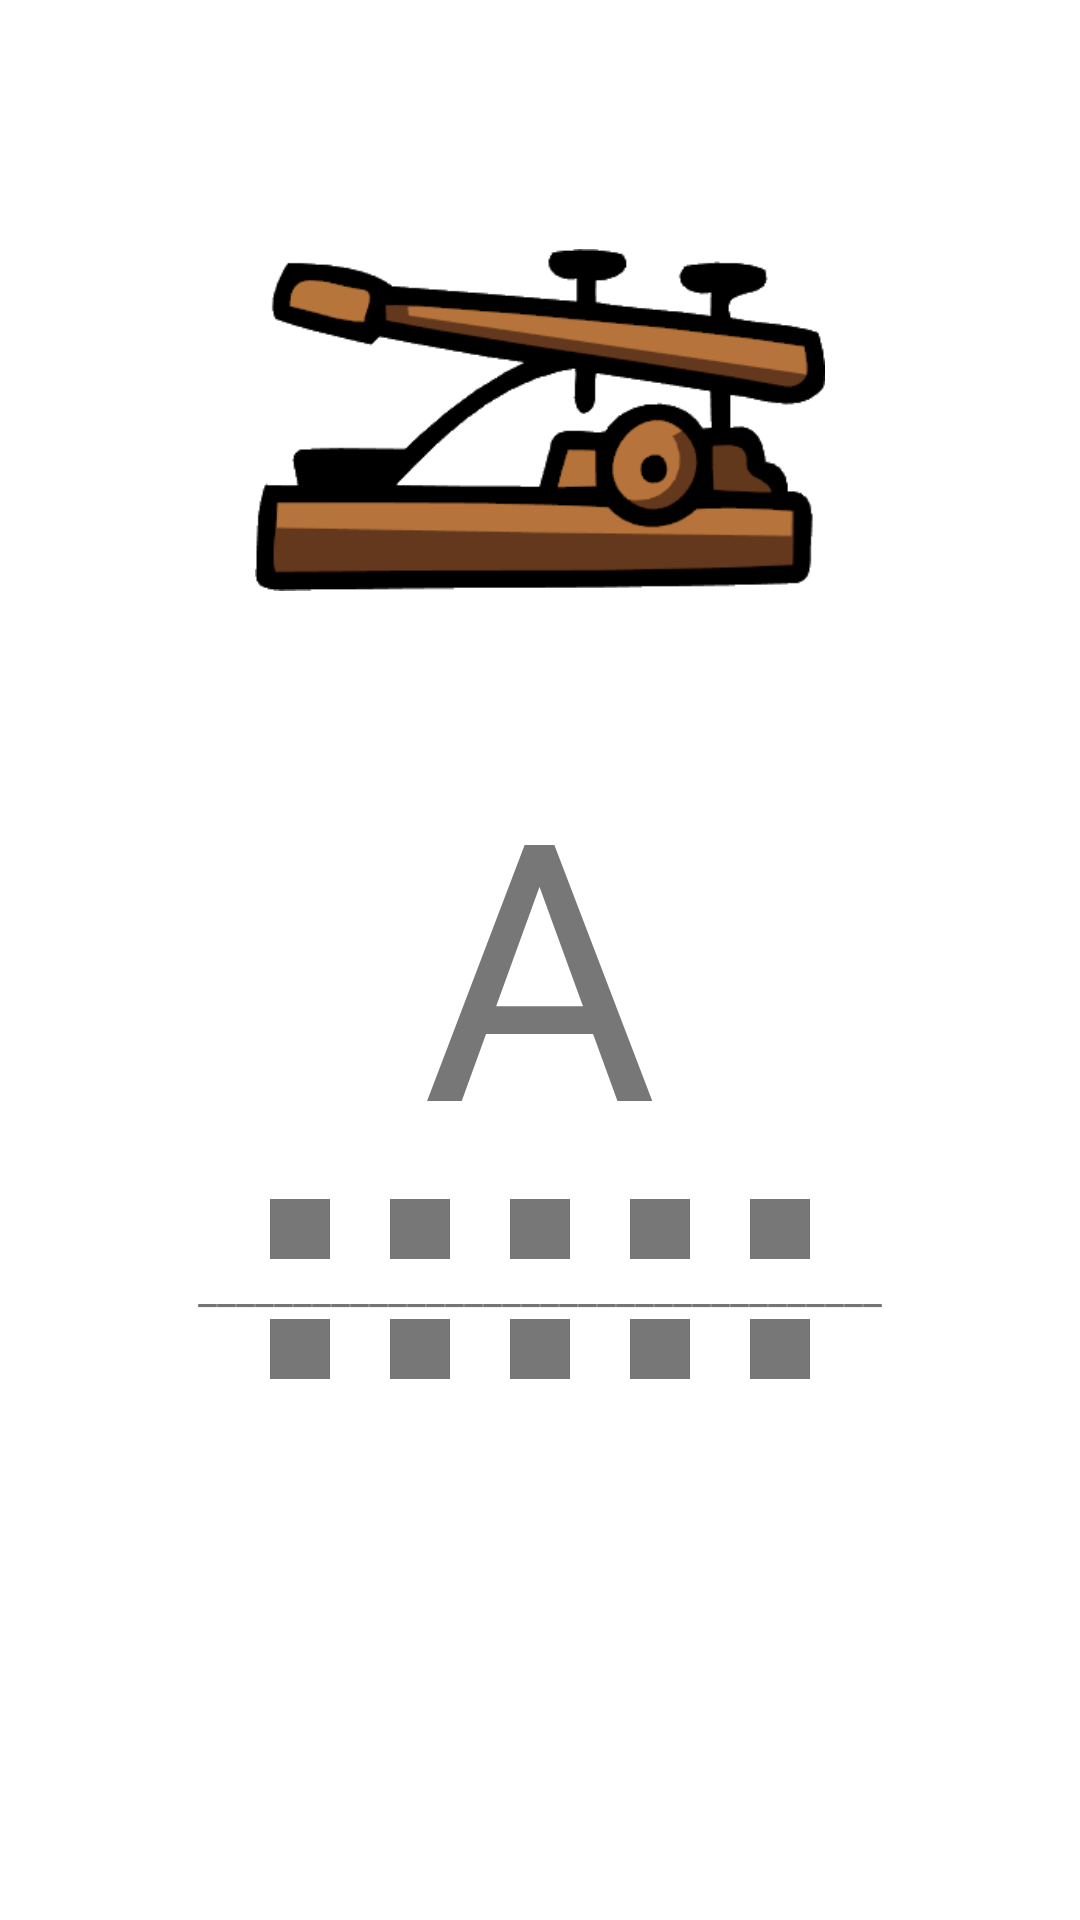

Produce the Android XML layout that renders to this screen, including the resource entries it uses.
<!-- AndroidManifest.xml: activity theme AppTheme -->
<!-- res/layout/activity_main.xml -->
<?xml version="1.0" encoding="utf-8"?>
<RelativeLayout xmlns:android="http://schemas.android.com/apk/res/android"
    xmlns:tools="http://schemas.android.com/tools"
    android:layout_width="match_parent"
    android:layout_height="match_parent"
    android:paddingBottom="@dimen/activity_vertical_margin"
    android:paddingLeft="@dimen/activity_horizontal_margin"
    android:paddingRight="@dimen/activity_horizontal_margin"
    android:paddingTop="@dimen/activity_vertical_margin"
    android:background="#FFFFFF"
    tools:context="com.example.edbest.samuelmorse.MainActivity">
    <TextView
            android:id="@+id/theletter"
            android:text="A"
            android:textSize="120dp"
            android:textColor="#777777"
            android:layout_width="wrap_content"
            android:layout_height="wrap_content"

            android:layout_centerInParent="true"
            android:textAlignment="center"
            android:paddingLeft="0dp"
            android:paddingTop="0dp"
            android:paddingRight="0dp"
            android:paddingBottom="0dp" />

    <TableLayout xmlns:android="http://schemas.android.com/apk/res/android"
        android:id="@+id/tableLayout1"
        android:layout_width="wrap_content"
        android:layout_height="wrap_content"
        android:layout_centerHorizontal="true"
        android:layout_below="@id/theletter">
        <TableRow
            android:id="@+id/tableRow2"

            android:layout_width="fill_parent"
            android:layout_height="fill_parent">

            <TextView
                android:id="@+id/blip1"
                android:text=""
                android:background="#777777"
                android:height="20dp"
                android:width="20dp"/>
            <TextView
                android:id="@+id/blank1"
                android:text=""
                android:height="20dp"
                android:width="20dp"/>

            <TextView
                android:id="@+id/blip2"
                android:text=""
                android:background="#777777"
                android:height="20dp"
                android:width="20dp"/>

            <TextView
                android:id="@+id/blank2"
                android:text=""
                android:height="20dp"
                android:width="20dp"/>

            <TextView
                android:id="@+id/blip3"
                android:text=""
                android:background="#777777"
                android:height="20dp"
                android:width="20dp"/>

            <TextView
                android:id="@+id/blank3"
                android:text=""
                android:height="20dp"
                android:width="20dp"/>

            <TextView
                android:id="@+id/blip4"
                android:text=""
                android:background="#777777"
                android:height="20dp"
                android:width="20dp"/>
            <TextView
                android:id="@+id/blank4"
                android:text=""
                android:height="20dp"
                android:width="20dp"/>

            <TextView
                android:id="@+id/blip5"
                android:text=""
                android:background="#777777"
                android:height="20dp"
                android:width="20dp"/>

        </TableRow>

        </TableLayout>

    <TableLayout xmlns:android="http://schemas.android.com/apk/res/android"
        android:id="@+id/tableLayout2"
        android:layout_width="wrap_content"
        android:layout_height="wrap_content"
        android:layout_centerHorizontal="true"
        android:layout_below="@id/tableLayout1">
        <TableRow
            android:layout_width="fill_parent"
            android:layout_height="fill_parent"
            android:id="@+id/linespacer">

            <TextView
                android:text="____"
                android:height="20dp"/>
            <TextView
                android:text="____"
                android:height="20dp"/>
            <TextView
                android:text="____"
                 android:height="20dp"/>
            <TextView
                android:text="____"
                android:height="20dp"/>
            <TextView
                android:text="____"
                android:height="20dp"/>
            <TextView
                android:text="____"
                android:height="20dp"/>
            <TextView
                android:text="____"
                android:height="20dp"/>
            <TextView
                android:text="____"
                android:height="20dp"/>
            <TextView
                android:text="____"
                android:height="20dp"/>
        </TableRow>
    </TableLayout>
    <TableLayout xmlns:android="http://schemas.android.com/apk/res/android"
        android:id="@+id/tableLayout3"
        android:layout_width="wrap_content"
        android:layout_height="wrap_content"
        android:layout_centerHorizontal="true"
        android:layout_below="@id/tableLayout2">
        <TableRow
            android:id="@+id/tableRow3"
            android:layout_width="fill_parent"
            android:layout_height="fill_parent">

            <TextView
                android:id="@+id/correctionblip1"
                android:text=""
                android:background="#777777"
                android:height="20dp"
                android:width="20dp"/>
            <TextView
                android:id="@+id/correctionblank1"
                android:text=""
                android:height="20dp"
                android:width="20dp"/>

            <TextView
                android:id="@+id/correctionblip2"
                android:text=""
                android:background="#777777"
                android:height="20dp"
                android:width="20dp"/>

            <TextView
                android:id="@+id/correctionblank2"
                android:text=""
                android:height="20dp"
                android:width="20dp"/>

            <TextView
                android:id="@+id/correctionblip3"
                android:text=""
                android:background="#777777"
                android:height="20dp"
                android:width="20dp"/>

            <TextView
                android:id="@+id/correctionblank3"
                android:text=""
                android:height="20dp"
                android:width="20dp"/>

            <TextView
                android:id="@+id/correctionblip4"
                android:text=""
                android:background="#777777"
                android:height="20dp"
                android:width="20dp"/>
            <TextView
                android:id="@+id/correctionblank4"
                android:text=""
                android:height="20dp"
                android:width="20dp"/>

            <TextView
                android:id="@+id/correctionblip5"
                android:text=""
                android:background="#777777"
                android:height="20dp"
                android:width="20dp"/>
        </TableRow>
    </TableLayout>
    <ImageView
        android:id="@+id/telegraphid"
        android:layout_width="200dp"
        android:layout_height="200dp"
        android:contentDescription="A Telegraph"
        android:src="@drawable/telegraph"
        android:layout_above="@id/theletter"
        android:layout_centerHorizontal="true"
        android:padding="5dp"/>
</RelativeLayout>
<!-- resources referenced by this layout -->
<resources>
  <!-- drawable telegraph: png bitmap (drawable, 7634 bytes) -->
  <style name="AppTheme" parent="Theme.AppCompat.Light.DarkActionBar">
          
          <item name="colorPrimary">@color/colorPrimary</item>
          <item name="colorPrimaryDark">@color/colorPrimaryDark</item>
          <item name="colorAccent">@color/colorAccent</item>
          <item name="windowNoTitle">true</item>
          <item name="windowActionBar">false</item>
          <item name="android:windowFullscreen">true</item>
      </style>
  <!-- not gathered from this repository: default colours our renderer supplied (Android Studio template values) -->
  <color name="colorPrimary">#FF6200EE</color>
  <color name="colorPrimaryDark">#FF3700B3</color>
  <color name="colorAccent">#FF03DAC5</color>
</resources>
